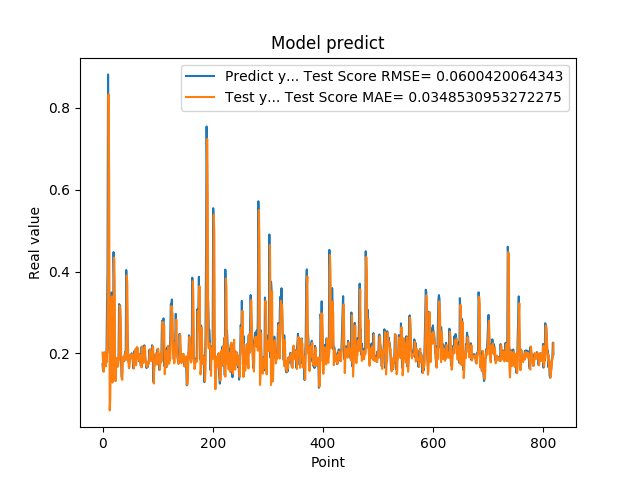

The file beside this chart, header and first rows:
1.742661595344543457e-01, 2.020120323226401726e-01
1.572303026914596558e-01, 1.757565098962174666e-01
1.941800117492676059e-01, 1.546622977245358244e-01
1.970258951187133512e-01, 1.957534346365365774e-01
1.859861761331558505e-01, 2.029326663206433567e-01
1.705197989940643033e-01, 1.840320713242904749e-01
1.844120919704437256e-01, 1.684390869565583204e-01
1.779371052980423251e-01, 1.839684555714010683e-01
3.004232645034790039e-01, 1.815171196734985115e-01
3.969086110591887873e-01, 2.954576312438326191e-01
8.820003867149353027e-01, 3.914815064634707964e-01
6.841114759445190430e-01, 8.334094771455861084e-01
2.116497457027435580e-01, 6.271948887127957173e-01
2.014262527227401733e-01, 6.051034000678965491e-02
2.061583995819092074e-01, 8.793361267691052197e-02
3.160260915756225586e-01, 1.994071902740837121e-01
3.489396274089813232e-01, 3.069824125637003465e-01
1.544443815946578979e-01, 3.392158298687332763e-01
1.959947794675827026e-01, 1.286999186483105684e-01
1.894801408052444180e-01, 1.577768232898814904e-01
4.474425017833709162e-01, 1.963826178345605411e-01
3.771362304687500555e-01, 4.341810478011651764e-01
1.889318972826004028e-01, 3.721789751816834690e-01
1.752775162458419522e-01, 1.322475094227911763e-01
1.822472065687180121e-01, 1.321673768123789450e-01
1.866402029991149902e-01, 1.813068913903410073e-01
1.715678423643112183e-01, 1.887163488119970312e-01
1.676391065120696744e-01, 1.728057943942016839e-01
1.773854047060013095e-01, 1.678172598564041940e-01
1.872433423995972235e-01, 1.804855244829207395e-01
3.204146027565002441e-01, 1.909509576663281638e-01
3.134283721446990967e-01, 3.163754974395622255e-01
3.171058297157288153e-01, 3.095405352360273143e-01
2.202603369951247891e-01, 2.825924375350838957e-01
1.659800857305526733e-01, 1.915952966621360110e-01
1.415748745203018188e-01, 1.374081091339332261e-01
1.852595061063766479e-01, 1.352265567198827345e-01
1.814238876104354858e-01, 1.888633704848458050e-01
1.905867606401443481e-01, 1.914379470812620221e-01
1.810430586338043213e-01, 1.902060765430865219e-01
1.954265981912612915e-01, 1.821053423159392226e-01
2.029463946819305142e-01, 1.936141581224509189e-01
1.862521618604660034e-01, 2.031986035872070939e-01
4.038094580173492432e-01, 1.840970823059757955e-01
3.743042349815369207e-01, 3.905826978961222662e-01
2.572054266929626465e-01, 3.695048113955509139e-01
2.253161966800689420e-01, 2.072715035203952227e-01
1.787700653076171875e-01, 1.816466303875473309e-01
1.761920750141143799e-01, 1.632803618737811990e-01
1.861467957496643066e-01, 1.673176889687457980e-01
1.954011768102645874e-01, 1.873552107302000058e-01
1.907722949981689176e-01, 1.969422165260701629e-01
1.898660957813262939e-01, 1.904038524500370755e-01
2.001174986362457275e-01, 1.873619007448139029e-01
1.922753006219863892e-01, 1.981950267080566097e-01
1.810636967420578003e-01, 1.910698278154755458e-01
1.635809391736984530e-01, 1.779060639991994208e-01
1.916799396276473999e-01, 1.628144425669721396e-01
2.058236002922058105e-01, 1.919204952727409652e-01
1.857409924268722812e-01, 2.098595478355496646e-01
1.752161234617233276e-01, 1.845055766726053925e-01
... 759 more rows
